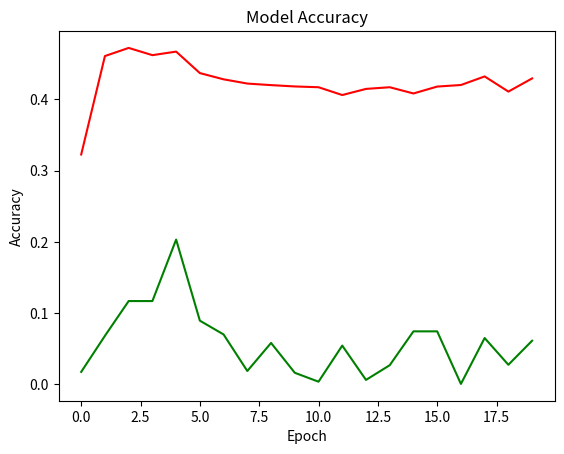

Here is the Python script that generated this plot:
import matplotlib.pyplot as plt

data = {'accuracy': [0.32249999046325684, 0.4606249928474426, 0.47203123569488525, 0.46187499165534973, 0.46687498688697815, 0.43671876192092896, 0.42796874046325684, 0.4220312535762787, 0.41984376311302185, 0.41796875, 0.4168750047683716, 0.4059374928474426, 0.41453126072883606, 0.4168750047683716, 0.40812501311302185, 0.4178124964237213, 0.41999998688697815, 0.4320312440395355, 0.41078126430511475, 0.42921873927116394], 'loss': [1.9287042617797852, 1.8875585794448853, 2.8395116329193115, 4.2894673347473145, 4.40047025680542, 5.646535873413086, 6.293686389923096, 7.152296543121338, 9.315103530883789, 11.201066970825195, 16.133533477783203, 25.103883743286133, 37.19069290161133, 43.83979034423828, 60.22133255004883, 68.4178237915039, 90.3891830444336, 96.03117370605469, 128.04623413085938, 141.56948852539062], 'val_accuracy': [0.017500000074505806, 0.06812500208616257, 0.11687500029802322, 0.11687500029802322, 0.203125, 0.08937499672174454, 0.07000000029802322, 0.01875000074505806, 0.058125000447034836, 0.016249999403953552, 0.0037499999161809683, 0.054375000298023224, 0.0062500000931322575, 0.026875000447034836, 0.07437500357627869, 0.07437500357627869, 0.0006249999860301614, 0.06499999761581421, 0.027499999850988388, 0.061250001192092896], 'val_loss': [8.021958351135254, 15.171011924743652, 41.74140548706055, 63.433353424072266, 113.05548858642578, 169.7920379638672, 286.4164733886719, 347.79364013671875, 561.7774047851562, 774.407470703125, 1188.610107421875, 1301.6435546875, 1830.7322998046875, 2618.59619140625, 3665.06689453125, 4568.99951171875, 5951.34521484375, 6741.06396484375, 8574.3486328125, 9634.84765625]}

fig, ax = plt.subplots()
ax.plot(data['accuracy'], label='accuracy', color='red')
# ax.plot(data['loss'], label='loss', color='blue')
ax.plot(data['val_accuracy'], label='val_accuracy', color='green')
# ax.plot(data['val_loss'], label='val_loss', color='yellow')
ax.set_xlabel('Epoch')
ax.set_ylabel('Accuracy')
ax.set_title('Model Accuracy')

plt.show()